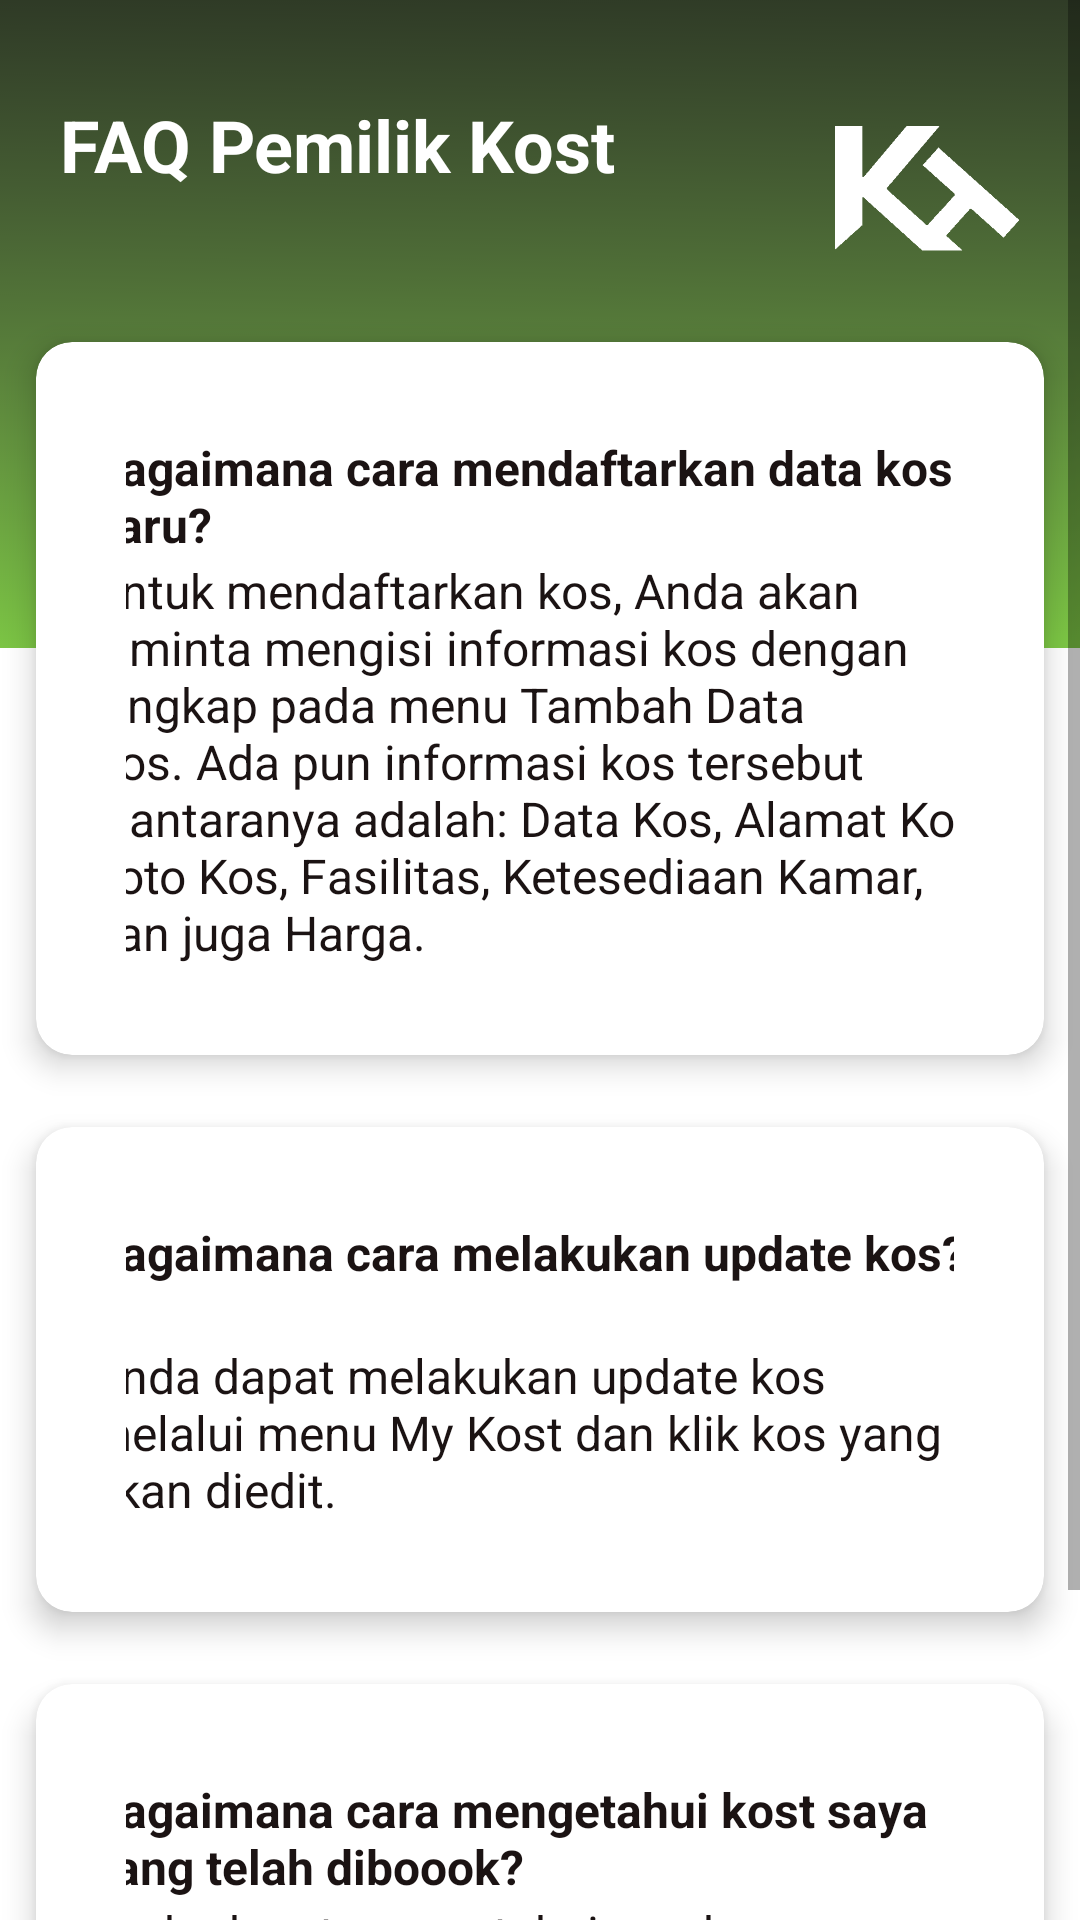

Layout XML and referenced resources for this Android screen:
<!-- AndroidManifest.xml: application theme Theme.KostHost -->
<!-- res/layout/activity_faq_pemilik.xml -->
<?xml version="1.0" encoding="utf-8"?>
<ScrollView
    xmlns:android="http://schemas.android.com/apk/res/android"
    xmlns:app="http://schemas.android.com/apk/res-auto"
    xmlns:tools="http://schemas.android.com/tools"
    android:layout_width="match_parent"
    android:layout_height="match_parent"
    android:background="@drawable/bghijau"
    tools:context=".faqPemilik">

    <LinearLayout
        android:orientation="vertical"
        android:layout_width="match_parent"
        android:layout_height="wrap_content">
        <RelativeLayout
            android:layout_marginTop="32dp"
            android:layout_marginRight="20dp"
            android:layout_marginLeft="20dp"
            android:layout_width="match_parent"
            android:layout_height="wrap_content">
            <TextView
                android:text="FAQ Pemilik Kost"
                android:textSize="24sp"
                android:textStyle="bold"
                android:textColor="#FFFFFF"
                android:layout_width="wrap_content"
                android:layout_height="wrap_content"/>
            <ImageButton
                android:id="@+id/btnKH"
                android:layout_alignParentRight="true"
                android:background="@drawable/logoputih"
                android:layout_width="62dp"
                android:layout_height="62dp"/>
        </RelativeLayout>

        <GridLayout
            android:layout_width="match_parent"
            android:layout_height="wrap_content"
            android:alignmentMode="alignMargins"
            android:columnCount="1"
            android:columnOrderPreserved="false"
            android:rowCount="4">

            <androidx.cardview.widget.CardView
                android:layout_width="wrap_content"
                android:layout_height="wrap_content"
                android:layout_rowWeight="1"
                android:layout_columnWeight="1"
                android:layout_margin="12dp"
                android:layout_marginTop="20dp"
                app:cardCornerRadius="12dp"
                app:cardElevation="6dp">

                <LinearLayout
                    android:layout_width="match_parent"
                    android:layout_height="match_parent"
                    android:gravity="center"
                    android:orientation="vertical"
                    android:padding="30dp">

                    <TextView
                        android:layout_width="300dp"
                        android:layout_height="40dp"
                        android:layout_marginTop="1dp"
                        android:text="Bagaimana cara mendaftarkan data kos baru?"
                        android:textColor="#1B1313"
                        android:textSize="16sp"
                        android:textStyle="bold" />

                    <TextView
                        android:layout_width="300dp"
                        android:layout_height="wrap_content"
                        android:layout_marginTop="1dp"
                        android:text="Untuk mendaftarkan kos, Anda akan diminta mengisi informasi kos dengan lengkap pada menu Tambah Data Kos. Ada pun informasi kos tersebut diantaranya adalah: Data Kos, Alamat Kos, Foto Kos, Fasilitas, Ketesediaan Kamar, dan juga Harga."
                        android:textColor="#1B1313"
                        android:textSize="16sp" />
                </LinearLayout>
            </androidx.cardview.widget.CardView>

            <androidx.cardview.widget.CardView
                android:layout_width="wrap_content"
                android:layout_height="wrap_content"
                android:layout_rowWeight="1"
                android:layout_columnWeight="1"
                android:layout_margin="12dp"
                app:cardCornerRadius="12dp"
                app:cardElevation="6dp">

                <LinearLayout
                    android:layout_width="match_parent"
                    android:layout_height="match_parent"
                    android:gravity="center"
                    android:orientation="vertical"
                    android:padding="30dp">

                    <TextView
                        android:layout_width="300dp"
                        android:layout_height="40dp"
                        android:layout_marginTop="1dp"
                        android:text="Bagaimana cara melakukan update kos?"
                        android:textColor="#1B1313"
                        android:textSize="16sp"
                        android:textStyle="bold" />

                    <TextView
                        android:layout_width="300dp"
                        android:layout_height="wrap_content"
                        android:layout_marginTop="1dp"
                        android:text="Anda dapat melakukan update kos melalui menu My Kost dan klik kos yang akan diedit."
                        android:textColor="#1B1313"
                        android:textSize="16sp" />
                </LinearLayout>
            </androidx.cardview.widget.CardView>

            <androidx.cardview.widget.CardView
                android:layout_width="wrap_content"
                android:layout_height="wrap_content"
                android:layout_rowWeight="1"
                android:layout_columnWeight="1"
                android:layout_margin="12dp"
                app:cardCornerRadius="12dp"
                app:cardElevation="6dp">

                <LinearLayout
                    android:layout_width="match_parent"
                    android:layout_height="match_parent"
                    android:gravity="center"
                    android:orientation="vertical"
                    android:padding="30dp">

                    <TextView
                        android:layout_width="300dp"
                        android:layout_height="40dp"
                        android:layout_marginTop="1dp"
                        android:text="Bagaimana cara mengetahui kost saya yang telah diboook?"
                        android:textColor="#1B1313"
                        android:textSize="16sp"
                        android:textStyle="bold" />

                    <TextView
                        android:layout_width="300dp"
                        android:layout_height="wrap_content"
                        android:layout_marginTop="1dp"
                        android:text="Anda dapat mengetahuinya dengan memilih menu Booked dan akan terdapat kumpulan data kost beserta data calon penyewa yang dapat anda konfirmasi dan hapus"
                        android:textColor="#1B1313"
                        android:textSize="16sp" />
                </LinearLayout>
            </androidx.cardview.widget.CardView>
        </GridLayout>
    </LinearLayout>
</ScrollView>
<!-- resources referenced by this layout -->
<resources>
  <!-- drawable bghijau: png bitmap (drawable, 40586 bytes) -->
  <!-- drawable logoputih: png bitmap (drawable, 15948 bytes) -->
  <style name="Theme.KostHost" parent="Theme.MaterialComponents.DayNight.NoActionBar">
          
          <item name="colorPrimary">@color/purple_500</item>
          <item name="colorPrimaryVariant">@color/grey</item>
          <item name="colorOnPrimary">@color/white</item>
          
          <item name="colorSecondary">@color/teal_200</item>
          <item name="colorSecondaryVariant">@color/teal_700</item>
          <item name="colorOnSecondary">@color/black</item>
          
          <item name="android:statusBarColor" tools:targetApi="l">?attr/colorPrimaryVariant</item>
          
      </style>
  <color name="purple_500">#FF6200EE</color>
  <color name="grey">#4C4C4C</color>
  <color name="white">#FFFFFFFF</color>
  <color name="teal_200">#FF03DAC5</color>
  <color name="teal_700">#FF018786</color>
  <color name="black">#FF000000</color>
</resources>
